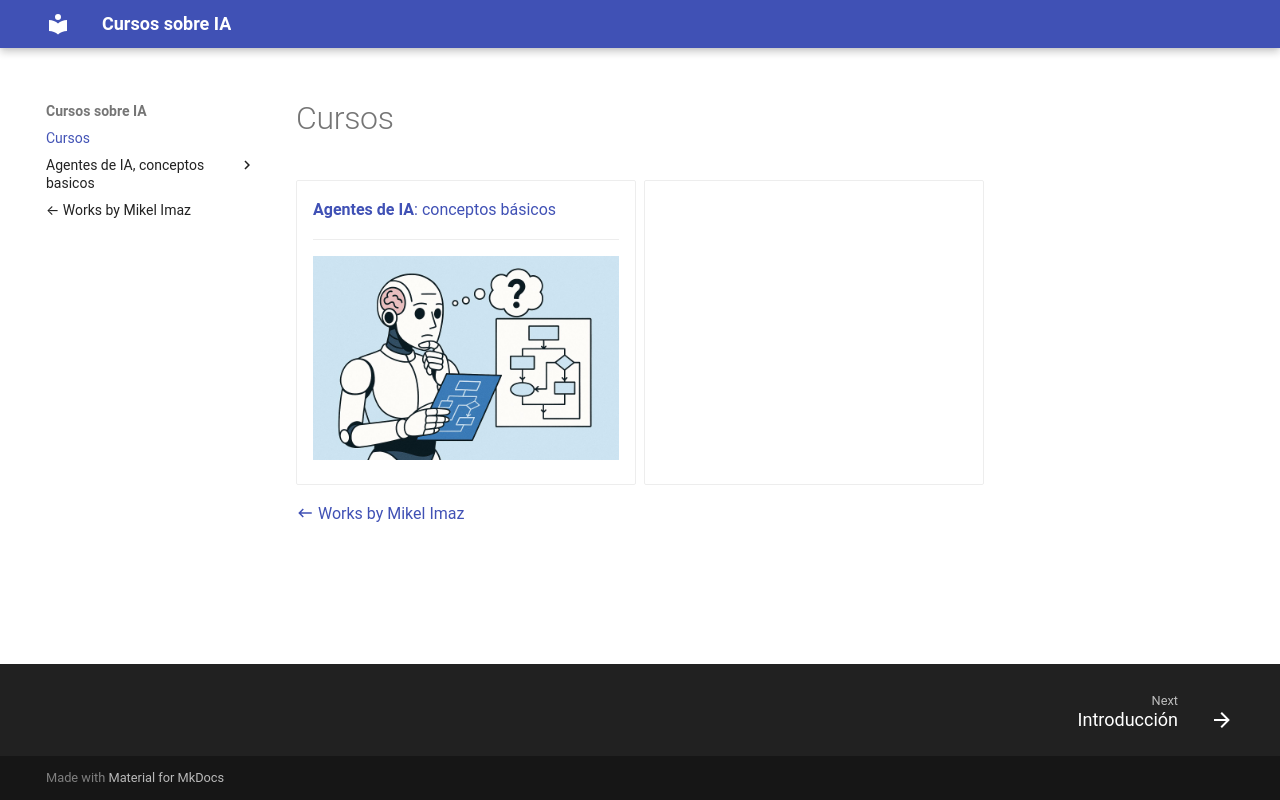

repository: mikel-imaz/curso-ia · page: index.html · generator: mkdocs

# Cursos

<div class="grid cards" markdown>

-   [__Agentes de IA__: conceptos básicos](agents/agents.md)

    ---

    [![](agents/imgs/ag11_1.jpg)](agents/agents.md)

-   

</div>
